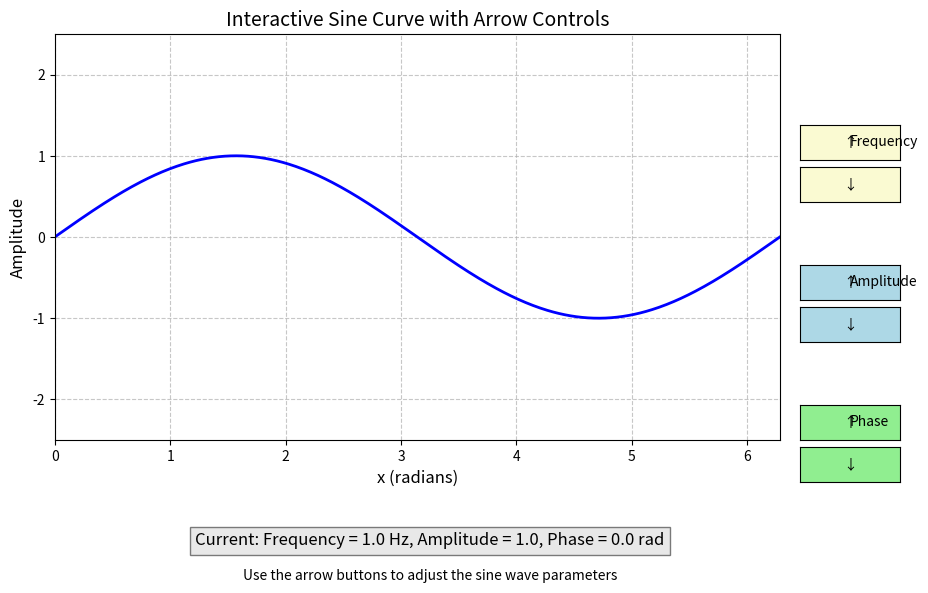

Python code for this plot:
import numpy as np
import matplotlib.pyplot as plt
from matplotlib.widgets import Button

# Set up the figure and main axis
fig = plt.figure(figsize=(10, 7))
ax = fig.add_subplot(111)
plt.subplots_adjust(bottom=0.3, right=0.85)  # Make room for buttons and labels

# Initial parameters
freq = 1.0
amp = 1.0
phase = 0.0

# Create the x values
x = np.linspace(0, 2*np.pi, 500)

# Create the initial plot
line, = ax.plot(x, amp * np.sin(freq * x + phase), 'b-', linewidth=2)
ax.set_xlim(0, 2*np.pi)
ax.set_ylim(-2.5, 2.5)
ax.set_xlabel('x (radians)', fontsize=12)
ax.set_ylabel('Amplitude', fontsize=12)
ax.set_title('Interactive Sine Curve with Arrow Controls', fontsize=14)
ax.grid(True, linestyle='--', alpha=0.7)

# Add text labels below the plot
info_text = plt.figtext(0.5, 0.15, 
                       f'Current: Frequency = {freq:.1f} Hz, Amplitude = {amp:.1f}, Phase = {phase:.1f} rad',
                       ha='center', fontsize=12, bbox=dict(facecolor='lightgray', alpha=0.5))

# Add descriptive text
plt.figtext(0.5, 0.1, 
           'Use the arrow buttons to adjust the sine wave parameters',
           ha='center', fontsize=10, style='italic')

# Function to update the plot
def update_plot():
    line.set_ydata(amp * np.sin(freq * x + phase))
    info_text.set_text(f'Current: Frequency = {freq:.1f} Hz, Amplitude = {amp:.1f}, Phase = {phase:.1f} rad')
    plt.draw()

# Create button axes (left, bottom, width, height)
ax_freq_up = plt.axes([0.87, 0.7, 0.1, 0.05])
ax_freq_down = plt.axes([0.87, 0.64, 0.1, 0.05])
ax_amp_up = plt.axes([0.87, 0.5, 0.1, 0.05])
ax_amp_down = plt.axes([0.87, 0.44, 0.1, 0.05])
ax_phase_up = plt.axes([0.87, 0.3, 0.1, 0.05])
ax_phase_down = plt.axes([0.87, 0.24, 0.1, 0.05])

# Create buttons
btn_freq_up = Button(ax_freq_up, '↑', color='lightgoldenrodyellow')
btn_freq_down = Button(ax_freq_down, '↓', color='lightgoldenrodyellow')
btn_amp_up = Button(ax_amp_up, '↑', color='lightblue')
btn_amp_down = Button(ax_amp_down, '↓', color='lightblue')
btn_phase_up = Button(ax_phase_up, '↑', color='lightgreen')
btn_phase_down = Button(ax_phase_down, '↓', color='lightgreen')

# Add button labels
plt.figtext(0.92, 0.72, 'Frequency', ha='left', fontsize=10)
plt.figtext(0.92, 0.52, 'Amplitude', ha='left', fontsize=10)
plt.figtext(0.92, 0.32, 'Phase', ha='left', fontsize=10)

# Button event handlers
def freq_up(event):
    global freq
    freq += 0.1
    update_plot()

def freq_down(event):
    global freq
    freq = max(0.1, freq - 0.1)
    update_plot()

def amp_up(event):
    global amp
    amp = min(2.0, amp + 0.1)
    update_plot()

def amp_down(event):
    global amp
    amp = max(0.1, amp - 0.1)
    update_plot()

def phase_up(event):
    global phase
    phase += 0.1
    update_plot()

def phase_down(event):
    global phase
    phase -= 0.1
    update_plot()

# Connect buttons to handlers
btn_freq_up.on_clicked(freq_up)
btn_freq_down.on_clicked(freq_down)
btn_amp_up.on_clicked(amp_up)
btn_amp_down.on_clicked(amp_down)
btn_phase_up.on_clicked(phase_up)
btn_phase_down.on_clicked(phase_down)

plt.show()
